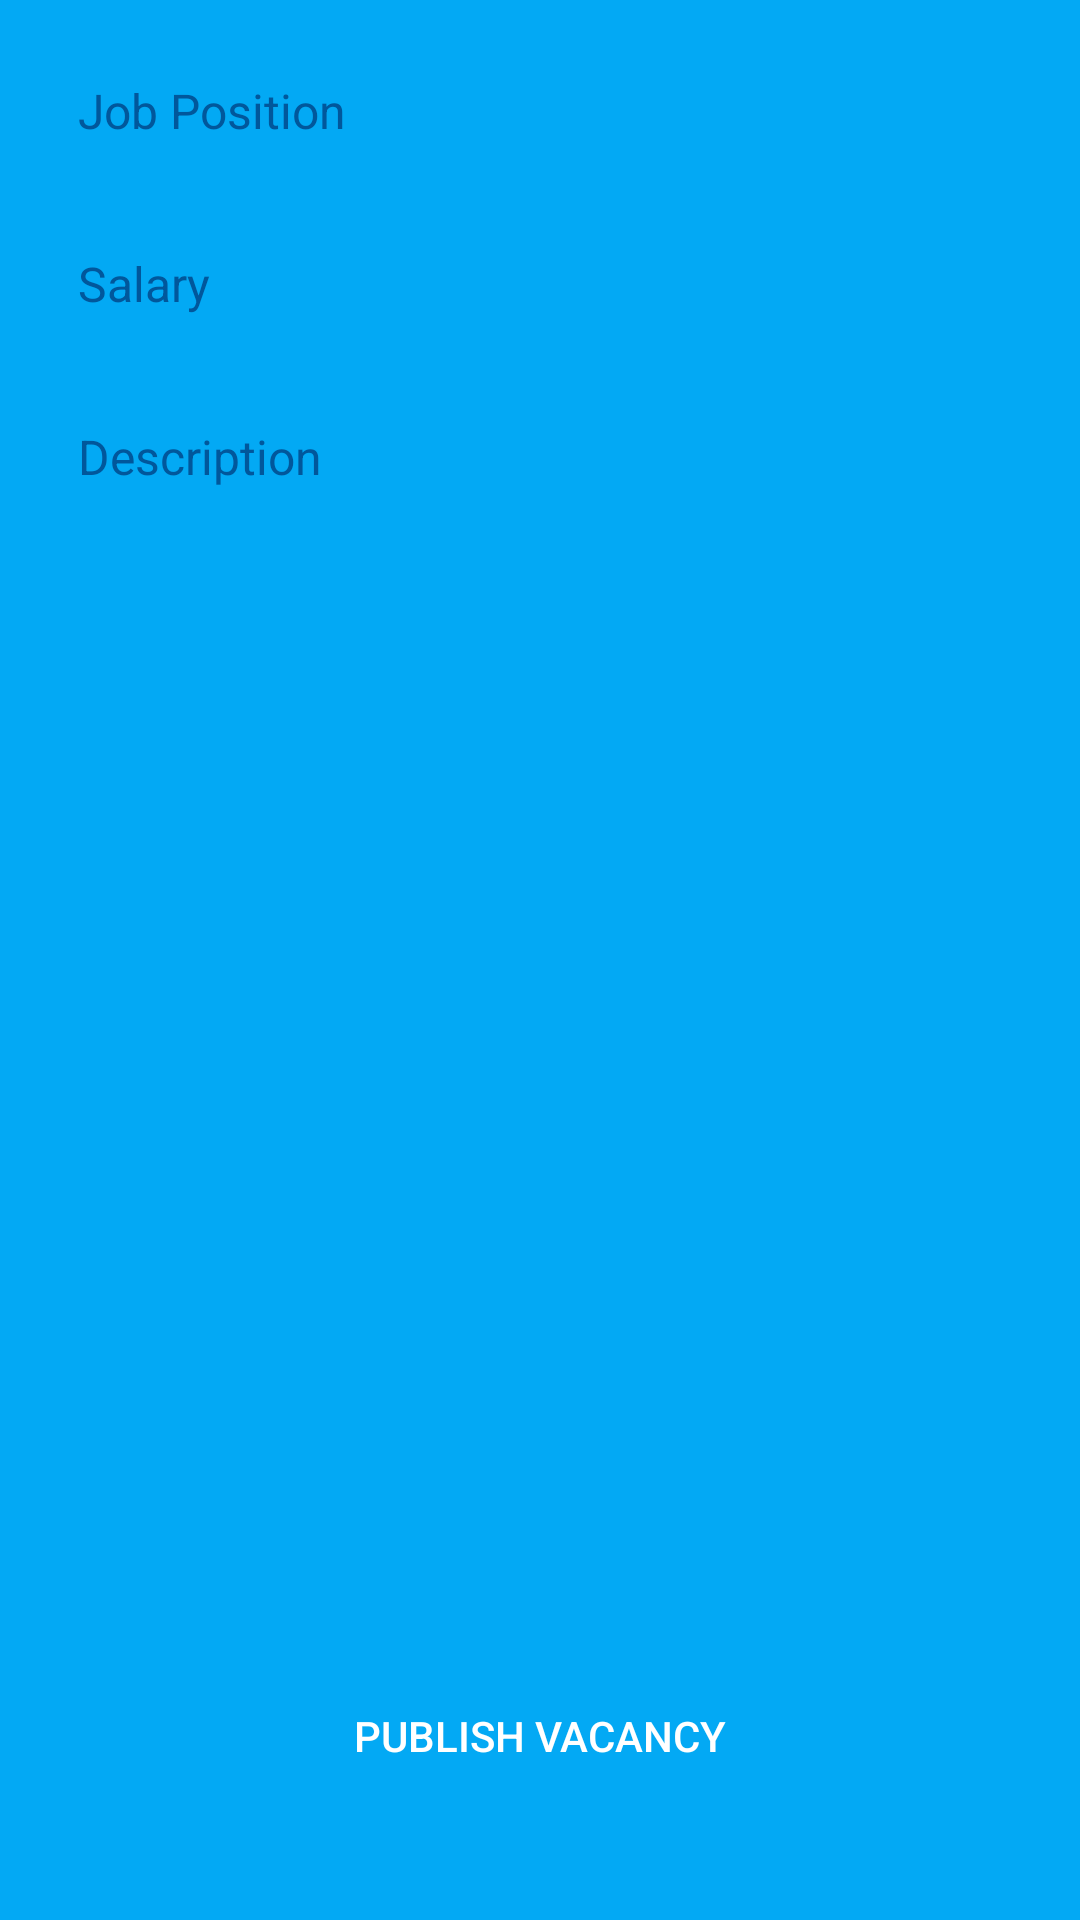

Android layout source for this screen:
<!-- AndroidManifest.xml: application theme Theme.JOBSSearch -->
<!-- res/layout/activity_publish_vacancy.xml -->
<?xml version="1.0" encoding="utf-8"?>
<androidx.constraintlayout.widget.ConstraintLayout xmlns:android="http://schemas.android.com/apk/res/android"
    xmlns:app="http://schemas.android.com/apk/res-auto"
    xmlns:tools="http://schemas.android.com/tools"
    android:layout_width="match_parent"
    android:layout_height="match_parent"
    android:background="@color/light_blue_500"
    tools:context=".ProviderRegistration">


    <Button
        android:id="@+id/btn_add_job"
        android:layout_width="209dp"
        android:layout_height="59dp"
        android:layout_marginBottom="32dp"
        android:background="@drawable/rounded_corner_rectangle"
        android:backgroundTint="@color/light_blue_900"
        android:text="Publish Vacancy"
        android:textColor="@color/white"
        app:layout_constraintBottom_toBottomOf="parent"
        app:layout_constraintEnd_toEndOf="parent"
        app:layout_constraintStart_toStartOf="parent" />

    <EditText
        android:id="@+id/edt_job_name"
        android:layout_width="match_parent"
        android:layout_height="wrap_content"
        android:layout_margin="16dp"
        android:background="@drawable/rounded_corner_rectangle"
        android:backgroundTint="@color/light_blue_50"
        android:hint="Job Position"
        android:padding="10dp"
        android:textColor="@color/light_blue_900"
        android:textColorHint="@color/light_blue_900"
        android:textSize="16sp"
        app:layout_constraintEnd_toEndOf="parent"
        app:layout_constraintStart_toStartOf="parent"
        app:layout_constraintTop_toTopOf="parent"
         />

    <EditText
        android:id="@+id/edt_salary"
        android:layout_width="match_parent"
        android:layout_height="wrap_content"
        android:layout_margin="16dp"
        android:background="@drawable/rounded_corner_rectangle"
        android:backgroundTint="@color/light_blue_50"
        android:hint="Salary"
        android:inputType="textMultiLine"
        android:padding="10dp"
        android:textColor="@color/light_blue_900"
        android:textColorHint="@color/light_blue_900"
        android:textSize="16sp"
        app:layout_constraintEnd_toEndOf="parent"
        app:layout_constraintStart_toStartOf="parent"
        app:layout_constraintTop_toBottomOf="@+id/edt_job_name" />


    <EditText
        android:id="@+id/edt_description"
        android:layout_width="match_parent"
        android:layout_height="100dp"
        android:layout_margin="16dp"
        android:background="@drawable/rounded_corner_rectangle"
        android:backgroundTint="@color/light_blue_50"
        android:ems="10"
        android:gravity="top"
        android:hint="Description"
        android:inputType="textMultiLine"
        android:padding="10dp"
        android:textColor="@color/light_blue_900"
        android:textColorHint="@color/light_blue_900"
        android:textSize="16sp"
        app:layout_constraintEnd_toEndOf="parent"
        app:layout_constraintStart_toStartOf="parent"
        app:layout_constraintTop_toBottomOf="@+id/edt_salary" />

</androidx.constraintlayout.widget.ConstraintLayout>
<!-- resources referenced by this layout -->
<resources>
  <color name="light_blue_50">#E1F5FE</color>
  <color name="light_blue_500">#03A9F4</color>
  <color name="light_blue_900">#01579B</color>
  <color name="white">#FFFFFFFF</color>
  <style name="Theme.JOBSSearch" parent="Theme.AppCompat">
          
          <item name="colorPrimary">@color/light_blue_500</item>
          <item name="colorPrimaryVariant">@color/light_blue_500</item>
          <item name="colorOnPrimary">@color/white</item>
          
          <item name="colorSecondary">@color/teal_200</item>
          <item name="colorSecondaryVariant">@color/teal_700</item>
          <item name="colorOnSecondary">@color/black</item>
          
          <item name="android:statusBarColor">?attr/colorPrimaryVariant</item>
          
          <item name="elevation">0dp</item>
      </style>
  <color name="teal_200">#FF03DAC5</color>
  <color name="teal_700">#FF018786</color>
  <color name="black">#FF000000</color>
</resources>
